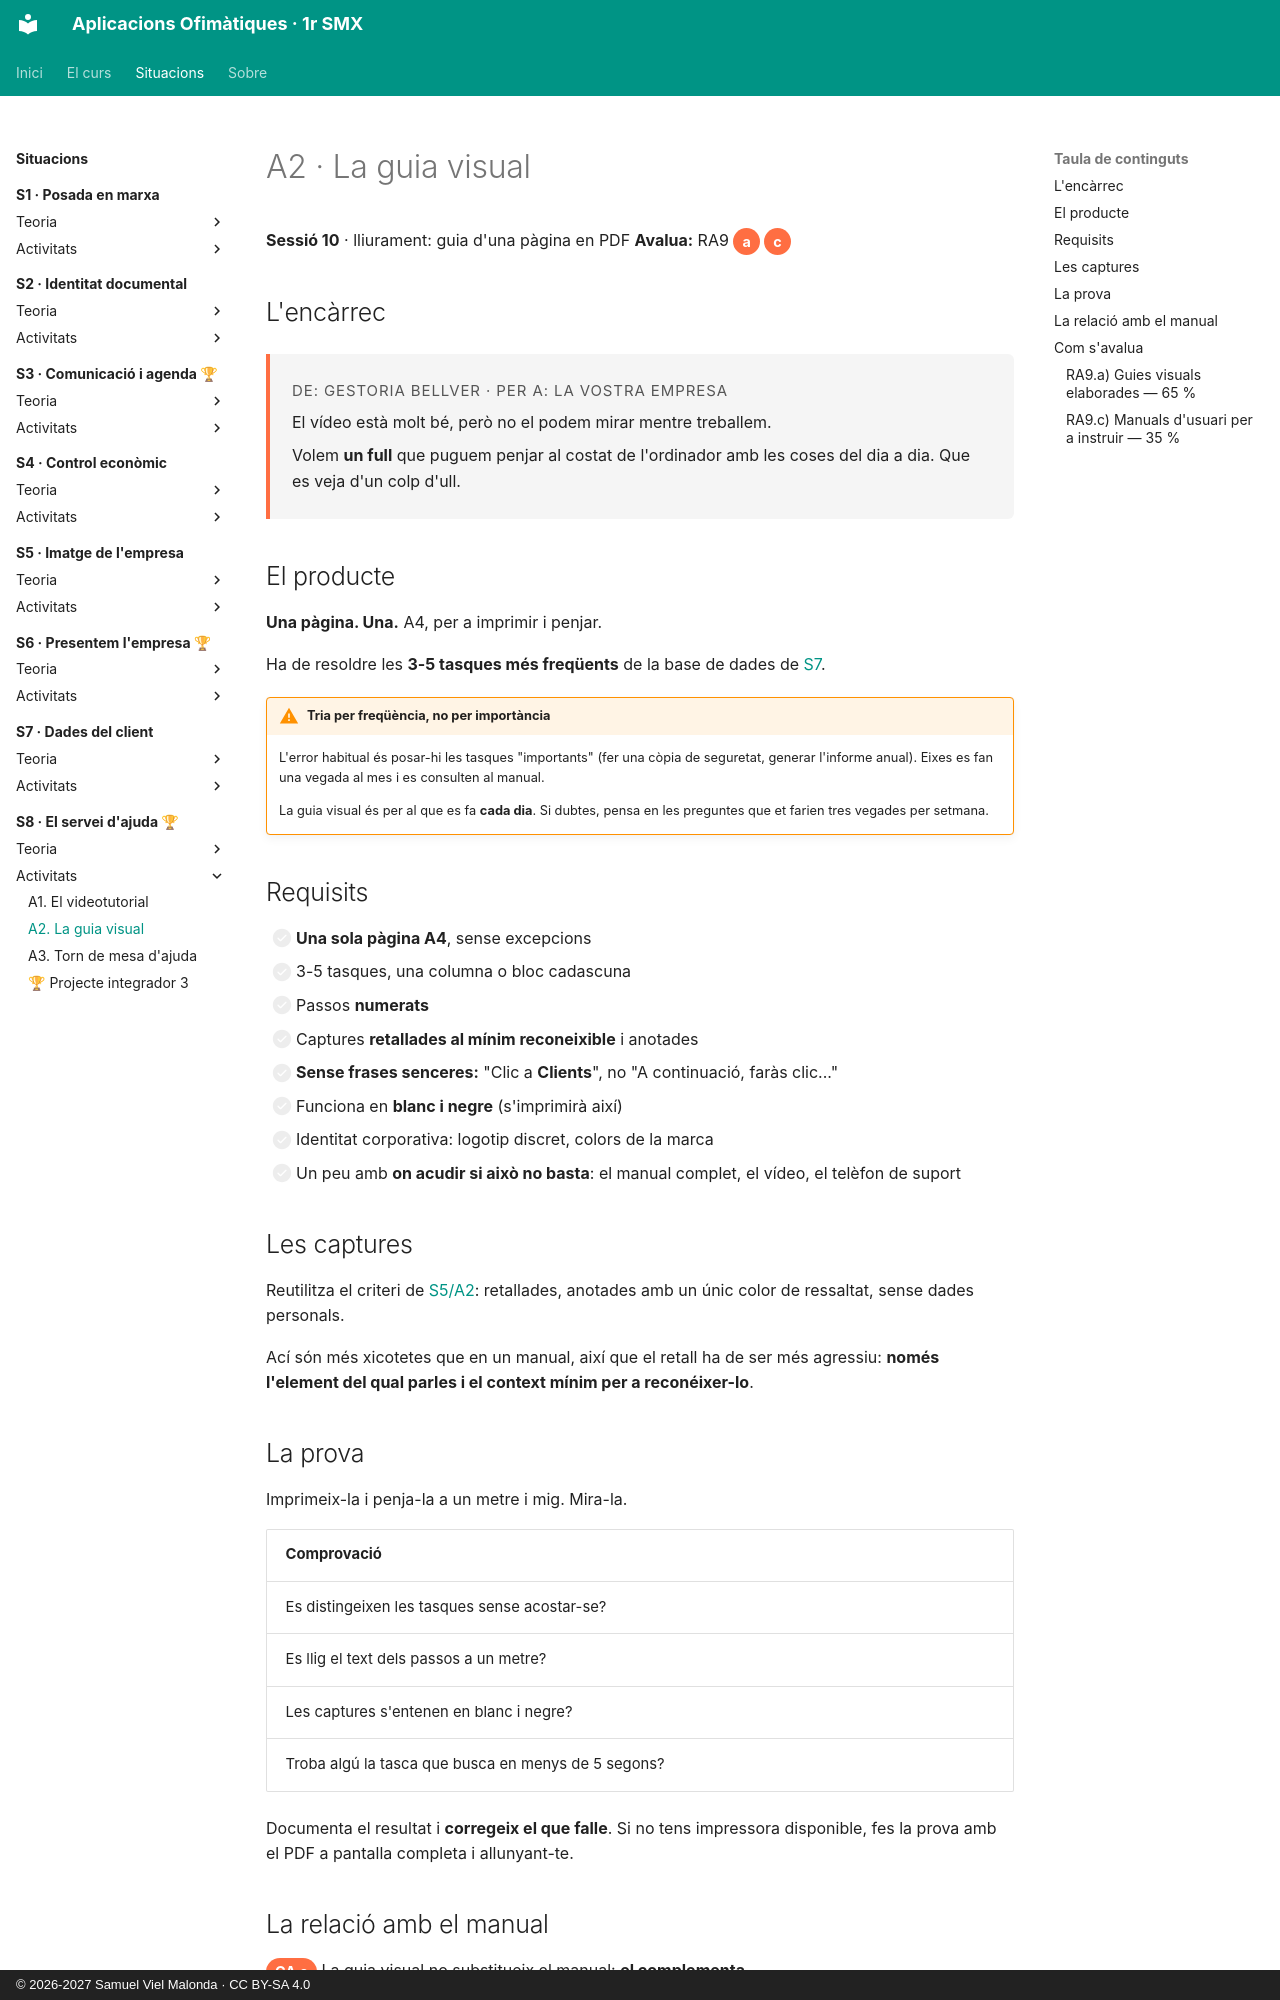

repository: samuelviel/AOF_SMX_2627 · page: S8_Servei_ajuda/activitats/A2_guia/index.html · generator: mkdocs · copyright: © 2026-2027 Samuel Viel Malonda · CC BY-SA 4.0

# A2 · La guia visual

**Sessió 10** · lliurament: guia d'una pàgina en PDF
**Avalua:** RA9 <span class="ca">a</span> <span class="ca">c</span>

## L'encàrrec

<div class="encarrec" markdown>
<p class="meta">De: Gestoria Bellver · Per a: la vostra empresa</p>

El vídeo està molt bé, però no el podem mirar mentre treballem.

Volem **un full** que puguem penjar al costat de l'ordinador amb les coses del dia a dia. Que es veja d'un colp d'ull.
</div>

## El producte

**Una pàgina. Una.** A4, per a imprimir i penjar.

Ha de resoldre les **3-5 tasques més freqüents** de la base de dades de [S7](../../S7_Dades_client/index.md).

!!! warning "Tria per freqüència, no per importància"
    L'error habitual és posar-hi les tasques "importants" (fer una còpia de seguretat, generar l'informe anual). Eixes es fan una vegada al mes i es consulten al manual.

    La guia visual és per al que es fa **cada dia**. Si dubtes, pensa en les preguntes que et farien tres vegades per setmana.

## Requisits

- [ ] **Una sola pàgina A4**, sense excepcions
- [ ] 3-5 tasques, una columna o bloc cadascuna
- [ ] Passos **numerats**
- [ ] Captures **retallades al mínim reconeixible** i anotades
- [ ] **Sense frases senceres:** "Clic a **Clients**", no "A continuació, faràs clic..."
- [ ] Funciona en **blanc i negre** (s'imprimirà així)
- [ ] Identitat corporativa: logotip discret, colors de la marca
- [ ] Un peu amb **on acudir si això no basta**: el manual complet, el vídeo, el telèfon de suport

## Les captures

Reutilitza el criteri de [S5/A2](../../S5_Imatge_empresa/activitats/A2_captures.md): retallades, anotades amb un únic color de ressaltat, sense dades personals.

Ací són més xicotetes que en un manual, així que el retall ha de ser més agressiu: **només l'element del qual parles i el context mínim per a reconéixer-lo**.

## La prova

Imprimeix-la i penja-la a un metre i mig. Mira-la.

| Comprovació | |
| --- | --- |
| Es distingeixen les tasques sense acostar-se? | |
| Es llig el text dels passos a un metre? | |
| Les captures s'entenen en blanc i negre? | |
| Troba algú la tasca que busca en menys de 5 segons? | |

Documenta el resultat i **corregeix el que falle**. Si no tens impressora disponible, fes la prova amb el PDF a pantalla completa i allunyant-te.
